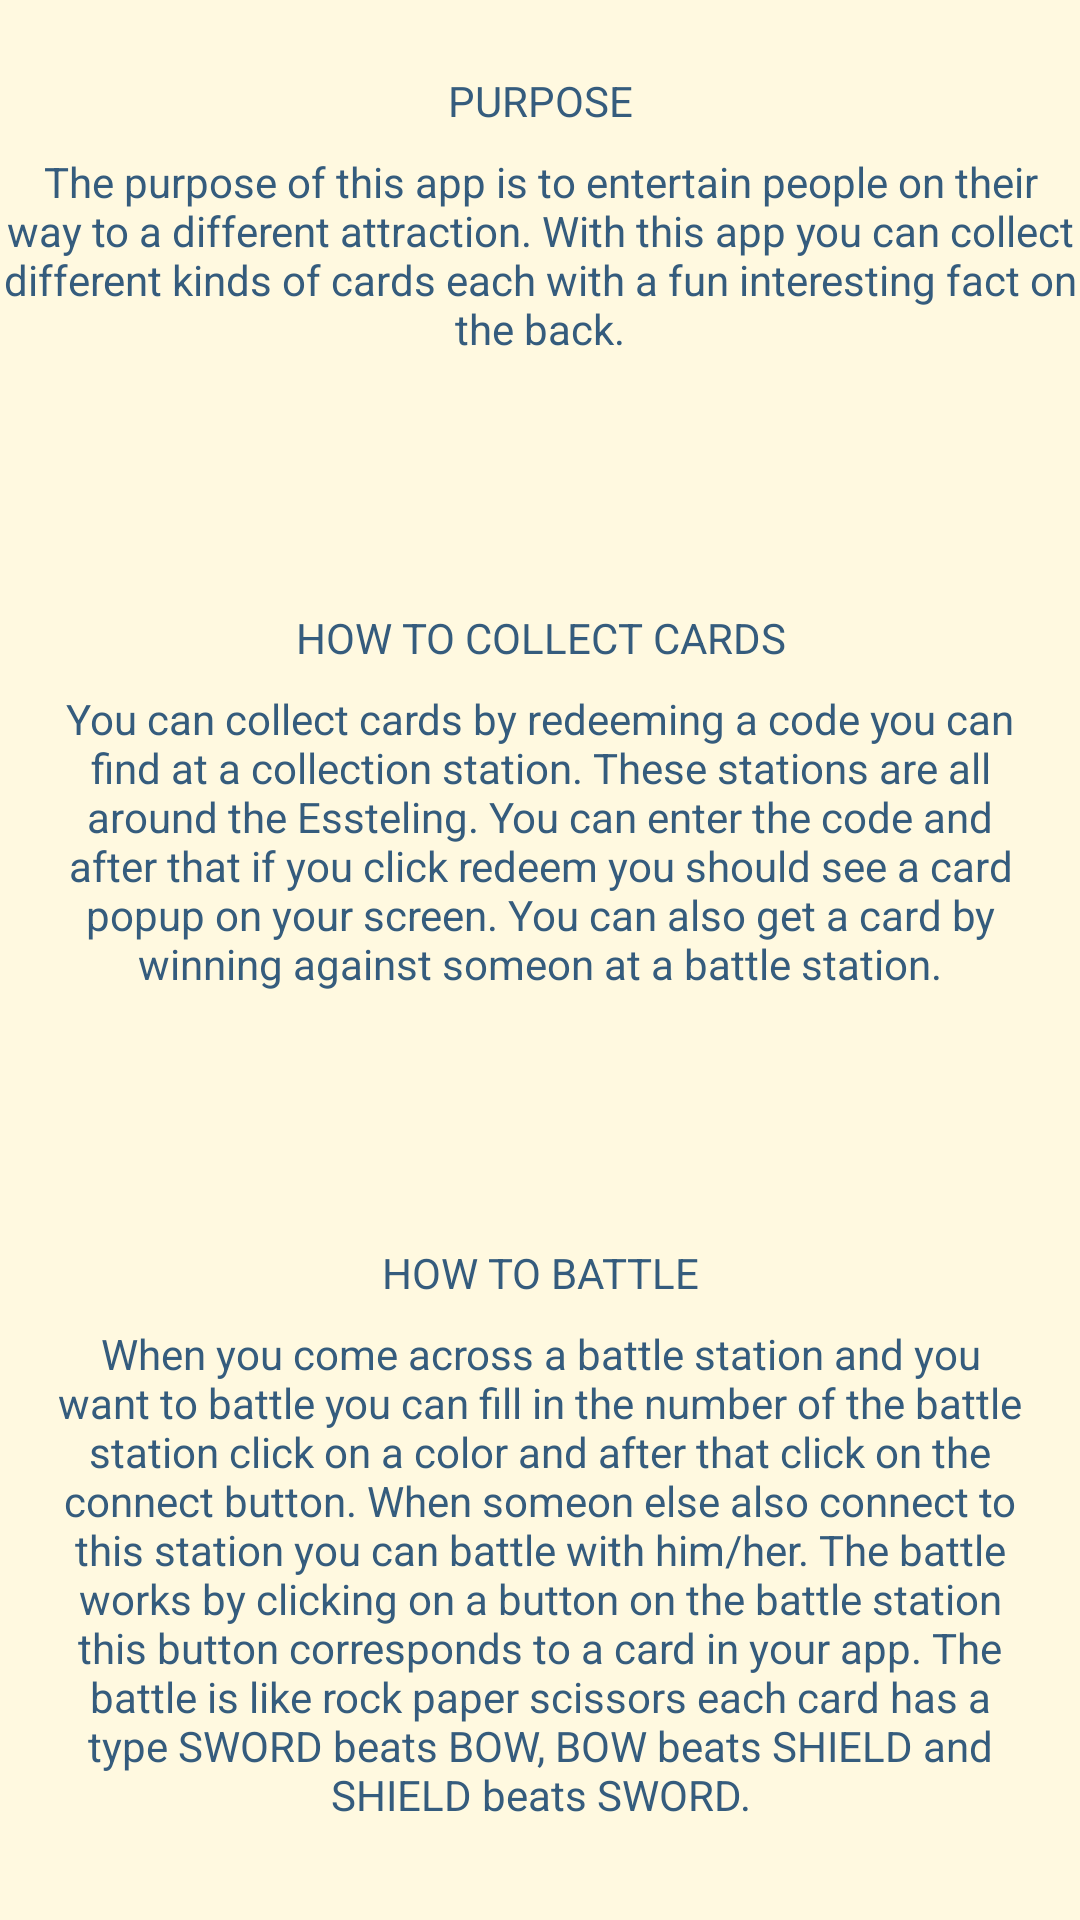

Here is an Android app screen rendered from its layout file. Give the layout XML and the strings, colors and styles it references.
<!-- AndroidManifest.xml: application theme AppTheme -->
<!-- res/layout/activity_gamerules.xml -->
<?xml version="1.0" encoding="utf-8"?>
<ScrollView
    xmlns:android="http://schemas.android.com/apk/res/android"
    xmlns:app="http://schemas.android.com/apk/res-auto"
    android:layout_width="match_parent"
    android:layout_height="match_parent">

<androidx.constraintlayout.widget.ConstraintLayout
    android:layout_width="match_parent"
    android:layout_height="match_parent">

    <TextView
        android:id="@+id/textView3"
        android:layout_width="0dp"
        android:layout_height="wrap_content"
        android:layout_marginStart="16dp"

        android:layout_marginTop="24dp"
        android:layout_marginEnd="16dp"
        android:text="@string/purpose"
        android:textAlignment="center"
        android:textAllCaps="true"
        app:layout_constraintEnd_toEndOf="parent"
        app:layout_constraintHorizontal_bias="0.498"
        app:layout_constraintStart_toStartOf="parent"
        app:layout_constraintTop_toTopOf="parent" />

    <TextView
        android:id="@+id/textView"
        android:layout_width="0dp"
        android:layout_height="wrap_content"
        android:layout_marginTop="8dp"
        android:text="@string/purpose_expl"
        android:textAlignment="center"
        app:layout_constraintEnd_toEndOf="parent"
        app:layout_constraintHorizontal_bias="1.0"
        app:layout_constraintStart_toStartOf="parent"
        app:layout_constraintTop_toBottomOf="@+id/textView3" />





    <TextView
        android:id="@+id/textView4"
        android:layout_width="0dp"
        android:layout_height="wrap_content"
        android:layout_marginTop="84dp"
        android:text="@string/how_to_collect_card"
        android:textAlignment="center"
        android:textAllCaps="true"
        app:layout_constraintEnd_toEndOf="parent"
        app:layout_constraintHorizontal_bias="0.498"
        app:layout_constraintStart_toStartOf="parent"
        app:layout_constraintTop_toBottomOf="@+id/textView" />

    <TextView
        android:id="@+id/textView5"
        android:layout_width="0dp"
        android:layout_height="wrap_content"
        android:layout_marginStart="16dp"
        android:layout_marginTop="8dp"
        android:layout_marginEnd="16dp"
        android:text="@string/how_to_collect_card_expl"
        android:textAlignment="center"
        app:layout_constraintEnd_toEndOf="parent"
        app:layout_constraintStart_toStartOf="parent"
        app:layout_constraintTop_toBottomOf="@+id/textView4" />

    <TextView
        android:id="@+id/textView6"
        android:layout_width="0dp"
        android:layout_height="wrap_content"
        android:layout_marginStart="16dp"
        android:layout_marginTop="84dp"
        android:layout_marginEnd="16dp"
        android:text="@string/how_to_battle"
        android:textAlignment="center"
        android:textAllCaps="true"
        app:layout_constraintEnd_toEndOf="parent"
        app:layout_constraintHorizontal_bias="0.498"
        app:layout_constraintStart_toStartOf="parent"
        app:layout_constraintTop_toBottomOf="@+id/textView5" />

    <TextView
        android:layout_width="0dp"
        android:layout_height="wrap_content"
        android:layout_marginStart="16dp"
        android:layout_marginTop="8dp"
        android:layout_marginEnd="16dp"
        android:text="@string/how_to_battle_expl"
        android:textAlignment="center"
        app:layout_constraintEnd_toEndOf="parent"
        app:layout_constraintHorizontal_bias="0.498"
        app:layout_constraintStart_toStartOf="parent"
        app:layout_constraintTop_toBottomOf="@+id/textView6" />


</androidx.constraintlayout.widget.ConstraintLayout></ScrollView>
<!-- resources referenced by this layout -->
<resources>
  <string name="how_to_battle">How to battle</string>
  <string name="how_to_battle_expl">When you come across a battle station and you want to battle you can fill in the number of the battle station click  on a color and after that click on the connect button. When someon else also connect to this station you can battle with him/her. The battle works by clicking on a button on the battle station this button corresponds to a card in your app. The battle is like rock paper scissors each card has a type SWORD beats BOW, BOW beats SHIELD and SHIELD beats SWORD.</string>
  <string name="how_to_collect_card">How to collect cards</string>
  <string name="how_to_collect_card_expl">You can collect cards by redeeming a code you can find at a collection station. These stations are all around the Essteling. You can enter the code and after that if you click redeem you should see a card popup on your screen. You can also get a card by winning against someon at a battle station.</string>
  <string name="purpose">Purpose</string>
  <string name="purpose_expl">The purpose of this app is to entertain people on their way to a different attraction. With this app you can collect different kinds of cards each with a fun interesting fact on the back.</string>
  <style name="AppTheme" parent="Theme.AppCompat.Light.DarkActionBar">
          
          <item name="colorPrimary">@color/colorAccent</item>
          <item name="colorPrimaryDark">@color/colorAccent</item>
          <item name="colorAccent">@color/colorPrimaryDark</item>
  
          <item name="android:textColor">@color/colorText</item>
          <item name="android:windowBackground">@color/colorLight</item>
          <item name="android:colorBackground">@color/colorAccent</item>
          <item name="fontFamily">@font/proxima_nova_bold</item>
          <item name="backgroundTint">@color/colorAccent</item>
          <item name="actionBarSize">40dp</item>
      </style>
  <color name="colorAccent">#43AA8B</color>
  <color name="colorPrimaryDark">#ce2525</color>
  <color name="colorText">#355c7d</color>
  <color name="colorLight">#fff9e0</color>
</resources>
